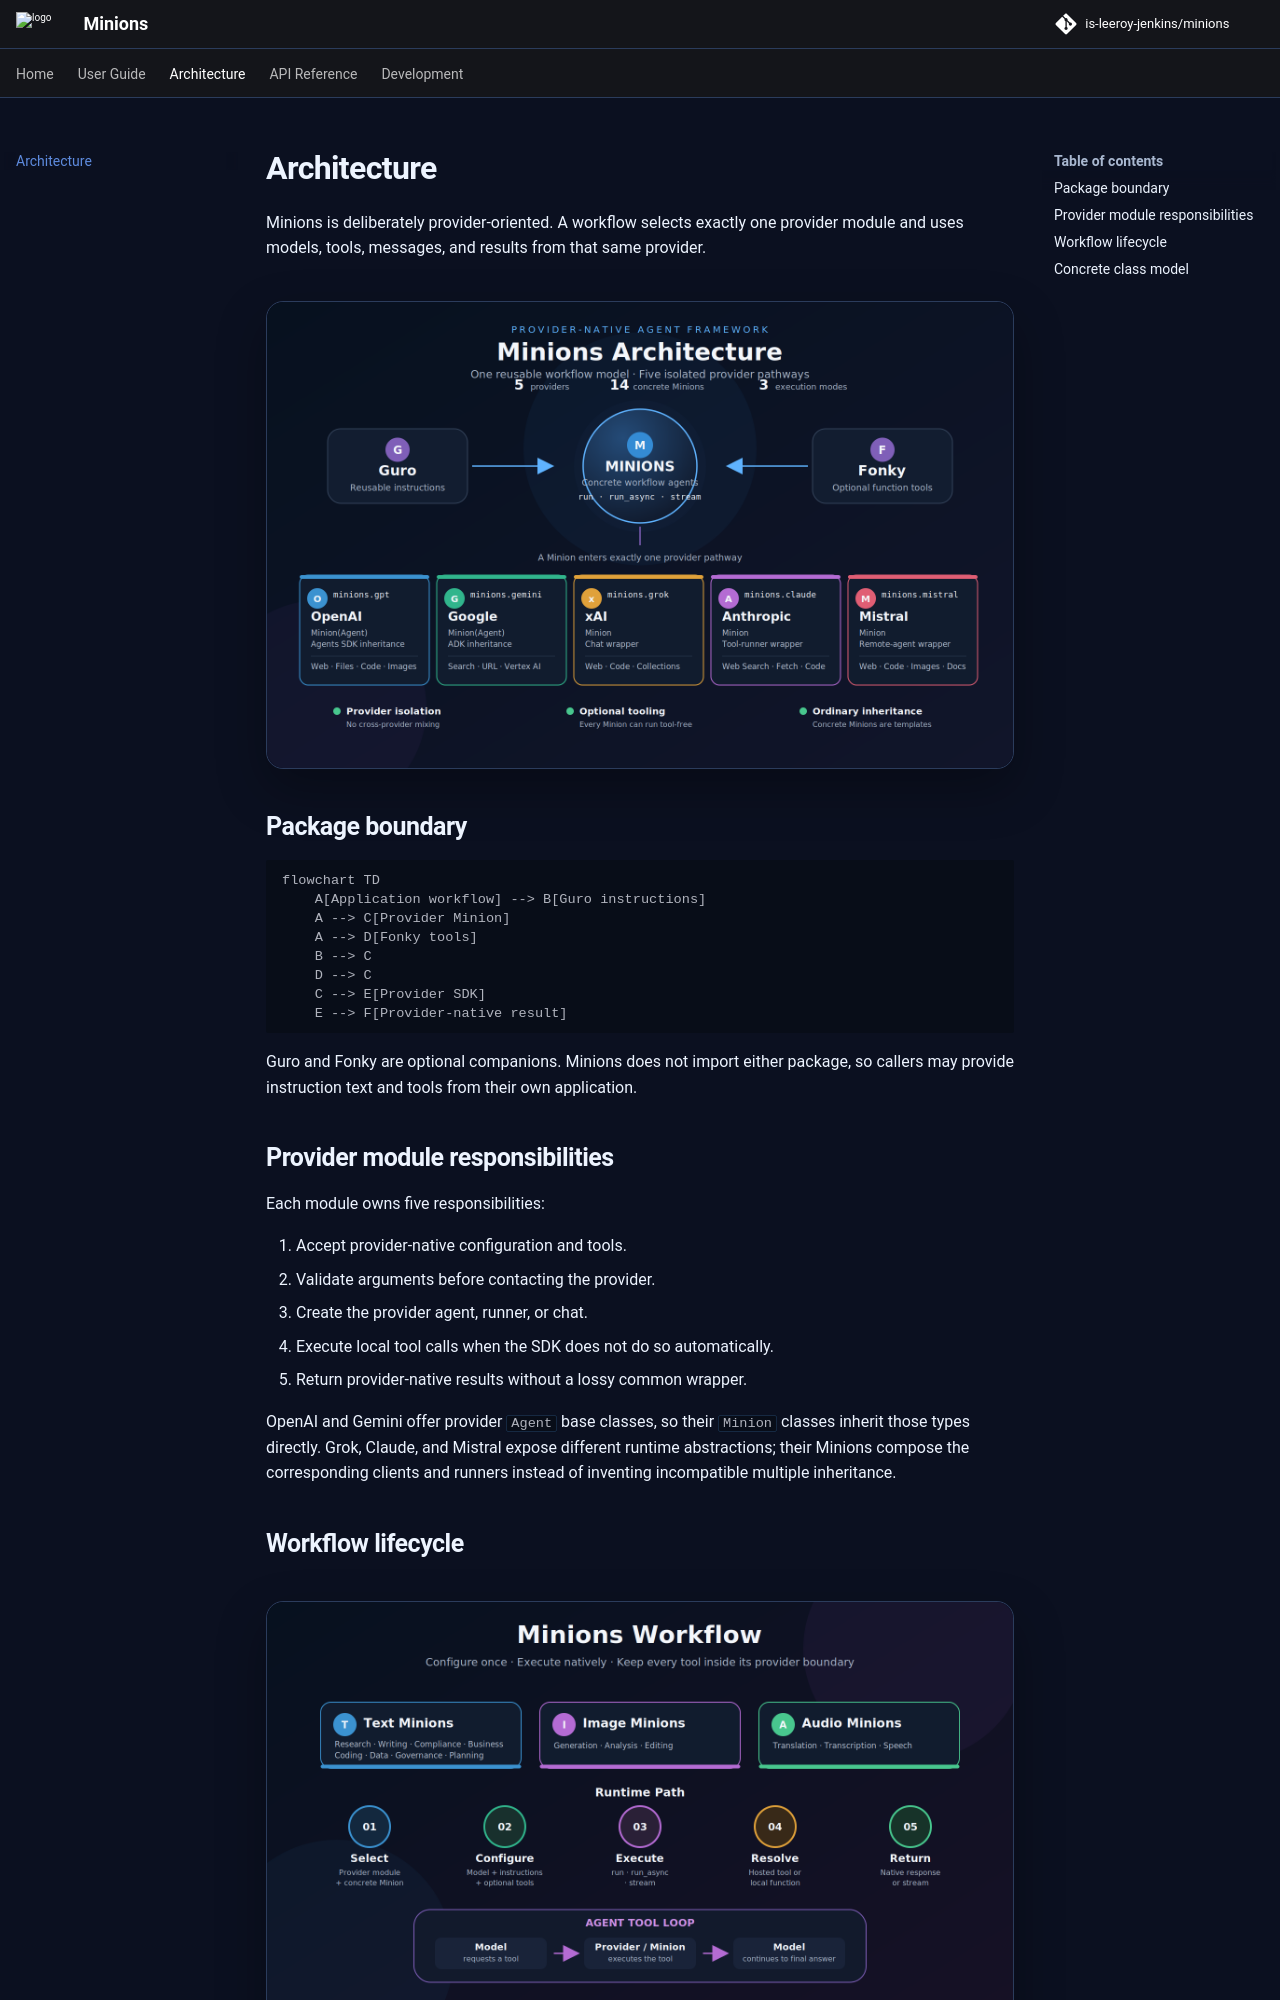

repository: is-leeroy-jenkins/minions · page: architecture/index.html · generator: mkdocs

# Architecture

Minions is deliberately provider-oriented. A workflow selects exactly one provider module and
uses models, tools, messages, and results from that same provider.

![Minions architecture](img/minions-architecture.png){ .minions-diagram }

## Package boundary

```mermaid
flowchart TD
    A[Application workflow] --> B[Guro instructions]
    A --> C[Provider Minion]
    A --> D[Fonky tools]
    B --> C
    D --> C
    C --> E[Provider SDK]
    E --> F[Provider-native result]
```

Guro and Fonky are optional companions. Minions does not import either package, so callers may
provide instruction text and tools from their own application.

## Provider module responsibilities

Each module owns five responsibilities:

1. Accept provider-native configuration and tools.
2. Validate arguments before contacting the provider.
3. Create the provider agent, runner, or chat.
4. Execute local tool calls when the SDK does not do so automatically.
5. Return provider-native results without a lossy common wrapper.

OpenAI and Gemini offer provider `Agent` base classes, so their `Minion` classes inherit those
types directly. Grok, Claude, and Mistral expose different runtime abstractions; their Minions
compose the corresponding clients and runners instead of inventing incompatible multiple
inheritance.
